Run: headless pygame with SDL's dummy video driver; simulated clock (each Clock.tick advances the game by its frame time, no real sleeping); random seed 0; keys injected as events and as key.get_pressed() state; no mouse input.
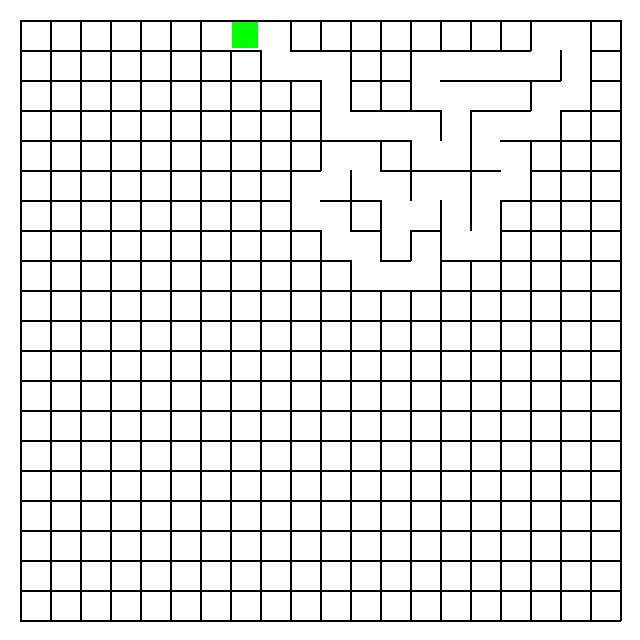
Frame 1 of 4 · flips 1–60 · no input
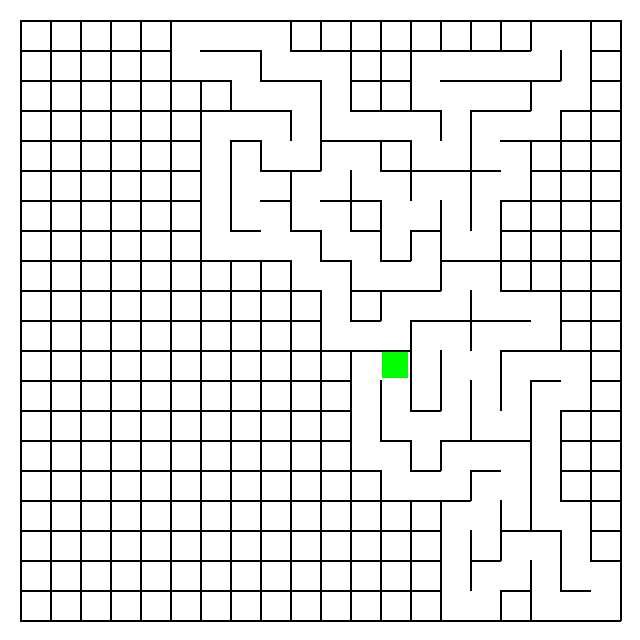
Frame 2 of 4 · flips 61–180 · tapped SPACE, RETURN · held RIGHT (→), D
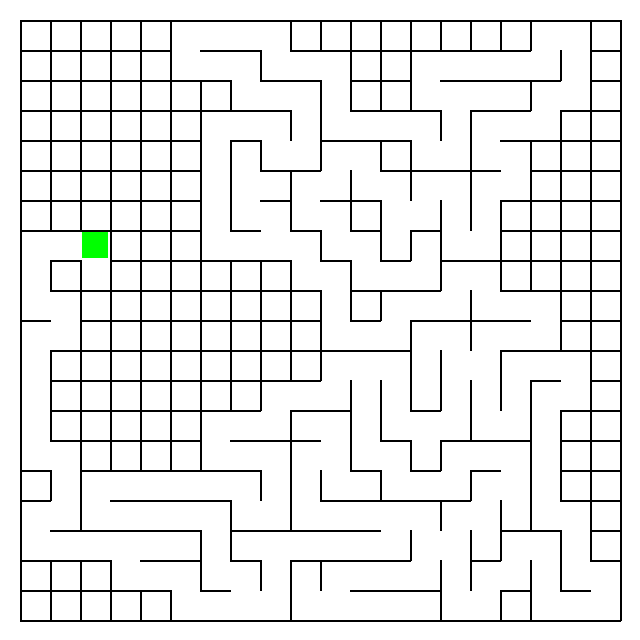
Frame 3 of 4 · flips 181–300 · held DOWN (↓), S
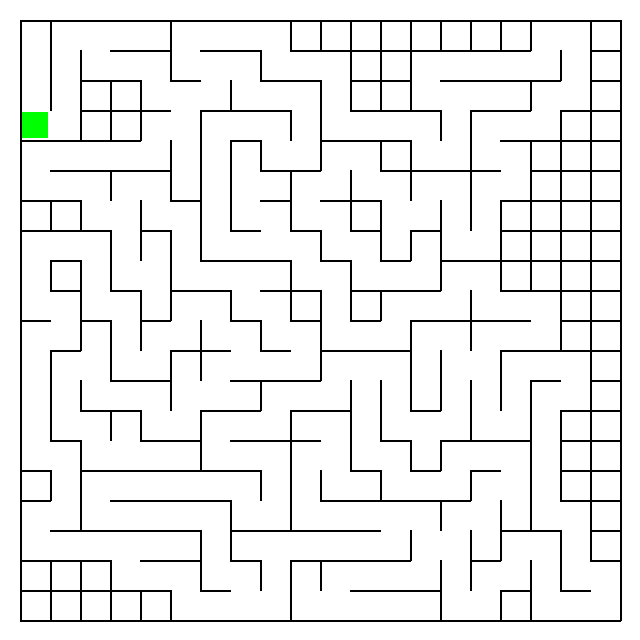
Frame 4 of 4 · flips 301–420 · held LEFT (←), A, UP (↑), W

The pygame program that drew these frames:

import pygame
import random
import sys

R, C = 20, 20  # Creates a 20 x 20 maze
CELL_SIZE = 30
WIDTH, HEIGHT = C * CELL_SIZE + 40, R * CELL_SIZE + 40 # Calculates the total screen width and height
FPS = 120 # Controls how smooth the animation is(Frames Per Second)

WHITE = (255, 255, 255)
BLACK = (0, 0, 0)
RED   = (255, 0, 0)
BLUE  = (0, 0, 255)
GREEN = (0, 255, 0)
 
# This creates the horizontal walls(Top/Bottom)
north_wall = [[1 for _ in range(C)] for _ in range(R + 1)] #initially every cell has a north wall
east_wall = [[1 for _ in range(C + 1)] for _ in range(R)] # This creates the vertical walls(Left/Right)
visited = [[False for _ in range(C)] for _ in range(R)] # This keeps track of which cells have been visited during maze generation

pygame.init() # Initializes the Pygame library
screen = pygame.display.set_mode((WIDTH, HEIGHT)) # Creates a window of the specified width and height
pygame.display.set_caption("Building and Running Maze")
clock = pygame.time.Clock() # Creates a clock object to control the frame rate of the animation

def get_neighbors(i, j): # (i,j) represents a single cell in the maze
    neighbors = [] # Creats an empty list
    if i > 0: neighbors.append((i - 1, j)) # when moving up the row decreases by 1
    if i < R - 1: neighbors.append((i + 1, j)) # when moving down the row increases by 1
    if j > 0: neighbors.append((i, j - 1)) # when moving left the column decreases by 1
    if j < C - 1: neighbors.append((i, j + 1)) # when moving right the column increases by 1
    return neighbors

def remove_wall(i1, j1, i2, j2): # These two walls are assumed to be next to each other
    if i1 == i2: #same row(horizontal neighbors) so the wall to remove is vertical
        east_wall[i1][max(j1, j2)] = 0 #path opens here(from left <=> right)
    elif j1 == j2: #same column(vertical neighbors) so the wall to remove is horizontal
        north_wall[max(i1, i2)][j1] = 0 #path opens here(from up <=> down)

# Path data includes red dot(explored path) and blue dot(backtracked path)
# current pos shows the current position of the player
def draw_maze(path_data=None, current_pos=None):
    screen.fill(WHITE)
    for i in range(R):
        for j in range(C):
            x, y = j * CELL_SIZE + 20, (R - 1 - i) * CELL_SIZE + 20 # drawing starts from the bottom left corner, so we need to flip the y coordinate
            
            if path_data:
                if path_data[i][j] == ".": # Draws a small red dot for the explored path
                    pygame.draw.circle(screen, RED, (x + CELL_SIZE//2, y + CELL_SIZE//2), 5) 
                elif path_data[i][j] == "x": # Draws a small blue dot for the backtracked path
                    pygame.draw.circle(screen, BLUE, (x + CELL_SIZE//2, y + CELL_SIZE//2), 5)
            
            if current_pos == (i, j): # Draws a green square for the current position of the player
                pygame.draw.rect(screen, GREEN, (x+2, y+2, CELL_SIZE-4, CELL_SIZE-4))
     # Draws the walls of the maze
            if east_wall[i][j] == 1: #Draw a line on left side od the cell
                pygame.draw.line(screen, BLACK, (x, y), (x, y + CELL_SIZE), 2)
            if east_wall[i][j+1] == 1: #Draw a line on right side of the cell
                pygame.draw.line(screen, BLACK, (x + CELL_SIZE, y), (x + CELL_SIZE, y + CELL_SIZE), 2)
            if north_wall[i+1][j] == 1: #Draw a line on top of the cell
                pygame.draw.line(screen, BLACK, (x, y), (x + CELL_SIZE, y), 2)
            if north_wall[i][j] == 1: #Draw a line on bottom of the cell
                pygame.draw.line(screen, BLACK, (x, y + CELL_SIZE), (x + CELL_SIZE, y + CELL_SIZE), 2)
    pygame.display.flip() # Displays everything on the screen

# Creates a maze step by step on screen
def generate_maze_dynamic():
    stack = [] # It helps to keep track and go back when stuck(backtracking)
    i, j = random.randint(0, R-1), random.randint(0, C-1) # Chooses a random cell in the grid, maze generation starts
    visited[i][j] = True # Marks the starting cell as visited
    stack.append((i, j)) # Adds the starting cell to the stack
    while stack:
        for event in pygame.event.get():
            if event.type == pygame.QUIT: pygame.quit(); sys.exit()
        i, j = stack[-1] #gets the current cell from the top of the stack
        unvisited = [n for n in get_neighbors(i, j) if not visited[n[0]][n[1]]] # Finds all unvisited neighbors of the current cell
        if unvisited:
            ni, nj = random.choice(unvisited) # Chooses a random unvisited neighbor
            remove_wall(i, j, ni, nj) # Removes the wall between the current cell and the chosen neighbor, creating a path
            visited[ni][nj] = True # Marks the chosen neighbor as visited
            stack.append((ni, nj)) # Adds the chosen neighbor to the stack, making it the new current cell for the next iteration
        else: # no unvisited neighbors, so we need to backtrack
            if random.random() < 0.05:
                ni, nj = random.choice(get_neighbors(i, j))
                remove_wall(i, j, ni, nj)
            stack.pop() # removes current cell from stack, go back to previous cell
        draw_maze(current_pos=(i, j)) # updates screen
        pygame.time.delay(30)
        clock.tick(FPS) # controls the speed of the animation

def solve_maze_dynamic(start, end): # find a path from start to end
    stack = [start]
    solve_visited = [[False for _ in range(C)] for _ in range(R)] # Keeps track of visited cells during maze solving
    path_display = [[" " for _ in range(C)] for _ in range(R)]
    solve_visited[start[0]][start[1]] = True
    while stack:
        # Allows safe closing of window
        for event in pygame.event.get():
            if event.type == pygame.QUIT: pygame.quit(); sys.exit()
        i, j = stack[-1] # current position
        path_display[i][j] = "." # Marks current exploration path
        if (i, j) == end: return path_display
        moved = False
        for ni, nj in get_neighbors(i, j): # checks all neighbors
            wall_missing = False
            # checks if there is no wall and the cell is not visited, then we can move there
            if ni == i and nj == j + 1: wall_missing = (east_wall[i][j+1] == 0)
            if ni == i and nj == j - 1: wall_missing = (east_wall[i][j] == 0)
            if ni == i + 1 and nj == j: wall_missing = (north_wall[i+1][j] == 0)
            if ni == i - 1 and nj == j: wall_missing = (north_wall[i][j] == 0)
            if not solve_visited[ni][nj] and wall_missing:
                stack.append((ni, nj))
                solve_visited[ni][nj] = True
                moved = True
                break
        if not moved:
            path_display[i][j] = "x"
            stack.pop() # Go to previous cell
        draw_maze(path_data=path_display, current_pos=(i, j))
        clock.tick(FPS // 2)

generate_maze_dynamic()
start = (random.randint(0, R-1), 0) # Chooses a random starting point on the left edge
end = (random.randint(0, R-1), C-1) # Chooses a random ending point on the right edge
east_wall[start[0]][0] = 0 # Creates an entry wall by removing left wall
east_wall[end[0]][C] = 0 # Creates an exit wall by removing right wall
solve_maze_dynamic(start, end) 
while True:
    for event in pygame.event.get():
        if event.type == pygame.QUIT: pygame.quit(); sys.exit()
